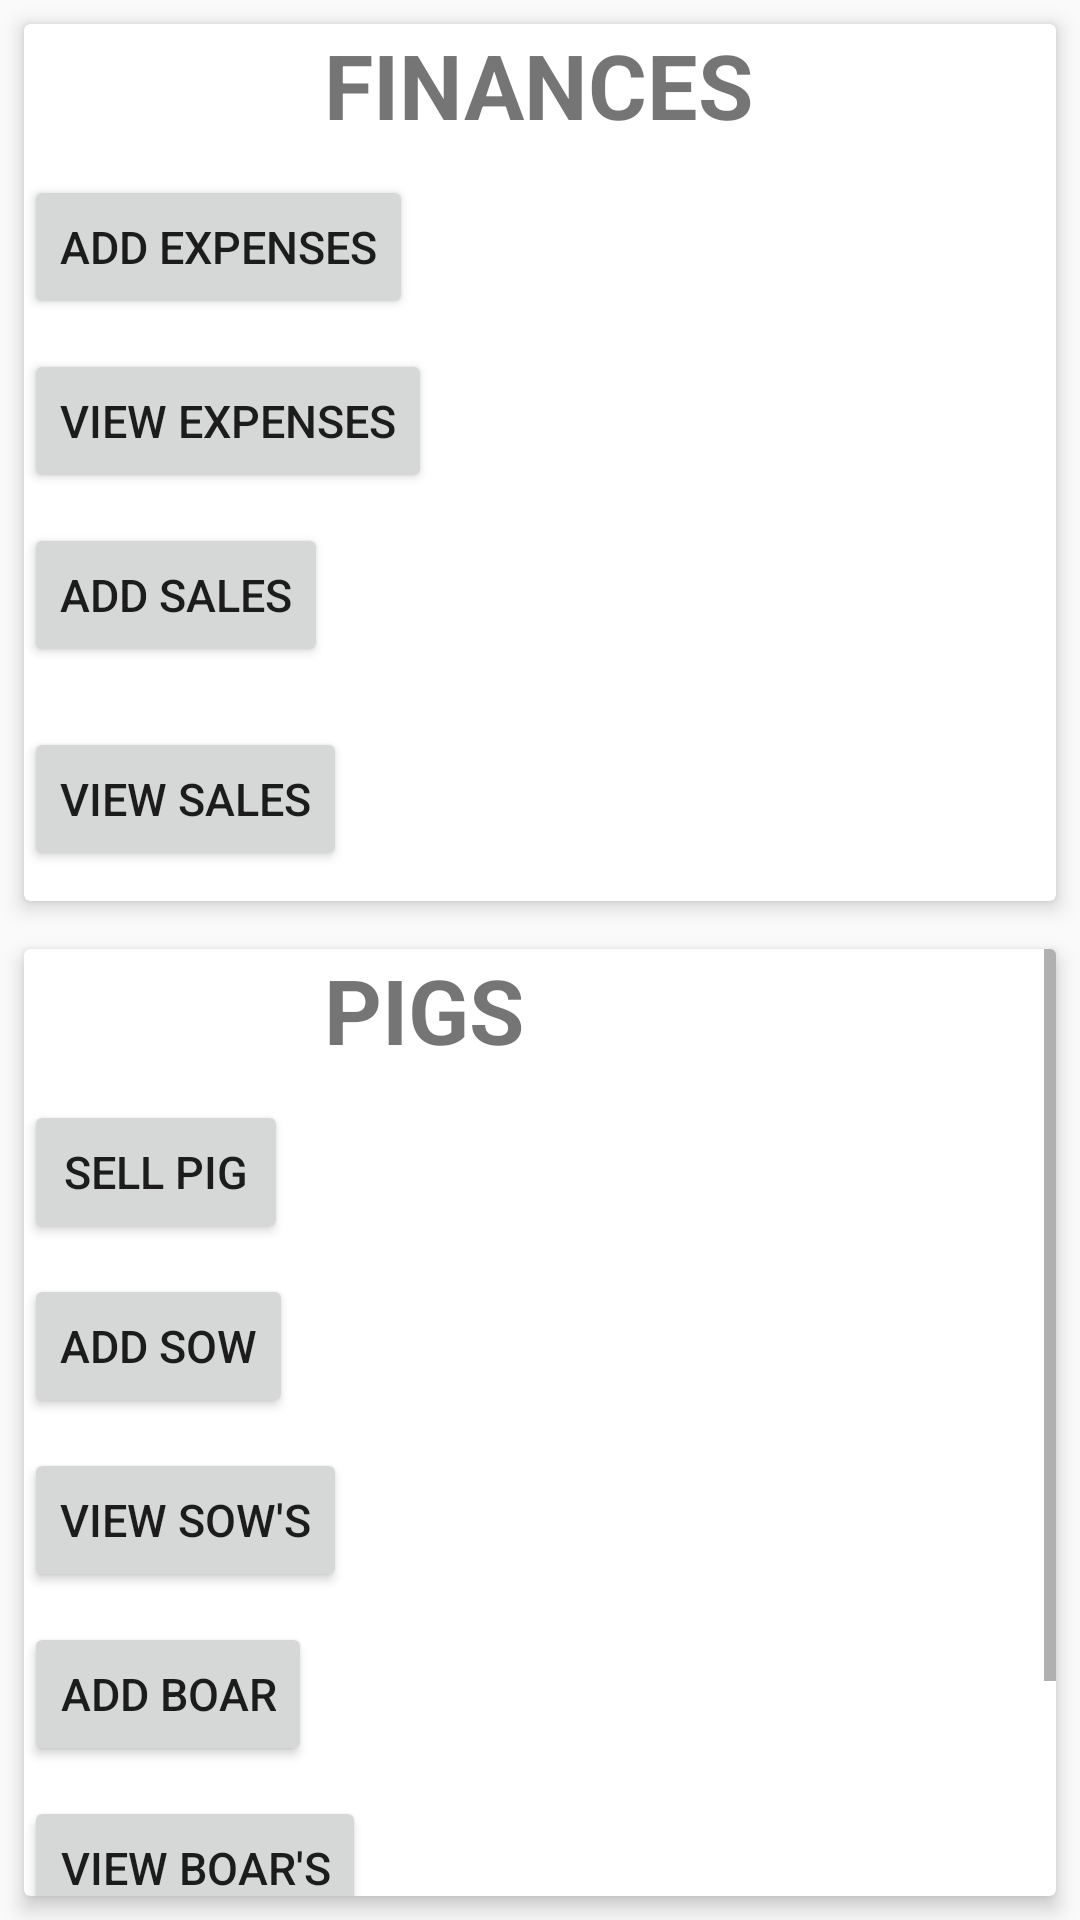

Layout XML and referenced resources for this Android screen:
<!-- AndroidManifest.xml: application theme AppTheme -->
<!-- res/layout/activity_admin.xml -->
<?xml version="1.0" encoding="utf-8"?>
<RelativeLayout xmlns:android="http://schemas.android.com/apk/res/android"
    xmlns:app="http://schemas.android.com/apk/res-auto"
    xmlns:tools="http://schemas.android.com/tools"
    android:layout_width="match_parent"
    android:layout_height="match_parent"
    tools:context=".activities.AdminActivity">
    <androidx.cardview.widget.CardView
        android:layout_width="match_parent"
        android:layout_height="wrap_content"
        android:orientation="vertical"
        app:cardElevation="4dp"
        android:layout_marginBottom="8dp"
        android:layout_marginRight="8dp"
        android:layout_marginLeft="8dp"
        android:layout_marginTop="8dp"
        android:id="@+id/cvfinance">
    <RelativeLayout
        android:layout_width="match_parent"
        android:layout_height="wrap_content"
        android:orientation="horizontal"
        android:id="@+id/layoutfinance">


        <TextView
            android:id="@+id/finance"
            android:layout_width="wrap_content"
            android:layout_height="wrap_content"
            android:layout_gravity="left"
            android:gravity="left"
            android:text="FINANCES"
            android:textColor="@color/Black"
            android:textSize="30sp"
            android:layout_marginStart="100dp"
            android:textStyle="bold"
            android:layout_marginLeft="100dp" />

    <Button
        android:layout_width="wrap_content"
        android:layout_height="wrap_content"
        android:text="ADD EXPENSES"
        android:layout_marginTop="10dp"
        android:textSize="15sp"
        android:id="@+id/addexpense"
        android:layout_below="@+id/finance"/>
        <Button
            android:layout_width="wrap_content"
            android:layout_height="wrap_content"
            android:text="VIEW EXPENSES"
            android:layout_marginTop="10dp"
            android:textSize="15sp"
            android:id="@+id/viewexpense"
            android:layout_below="@+id/addexpense"/>

        <Button
            android:layout_width="wrap_content"
            android:layout_height="wrap_content"
            android:text="ADD SALES"
            android:layout_marginTop="10dp"
            android:textSize="15sp"
            android:id="@+id/addsales"
            android:layout_marginBottom="10dp"
            android:layout_below="@+id/viewexpense"/>
        <Button
            android:layout_width="wrap_content"
            android:layout_height="wrap_content"
            android:text="VIEW SALES"
            android:layout_marginTop="10dp"
            android:textSize="15sp"
            android:id="@+id/viewsales"
            android:layout_marginBottom="10dp"
            android:layout_below="@+id/addsales"/>


    </RelativeLayout>
    </androidx.cardview.widget.CardView>
    <androidx.cardview.widget.CardView
        android:layout_width="match_parent"
        android:layout_height="wrap_content"
        android:orientation="vertical"
        app:cardElevation="4dp"
        android:layout_marginBottom="8dp"
        android:layout_marginRight="8dp"
        android:layout_marginLeft="8dp"
        android:layout_marginTop="8dp"
        android:id="@+id/cvpigs"
        android:layout_below="@id/cvfinance">
    <ScrollView
        android:layout_width="match_parent"
        android:layout_height="match_parent">
    <RelativeLayout
        android:layout_width="match_parent"
        android:layout_height="wrap_content"
        android:layout_below="@+id/layoutpigs"
        android:orientation="horizontal">

        <TextView
            android:id="@+id/PIGS"
            android:layout_width="wrap_content"
            android:layout_height="wrap_content"
            android:layout_gravity="center_vertical"
            android:gravity="center"
            android:text="PIGS"
            android:textSize="30sp"
            android:layout_marginLeft="100dp"
            android:textStyle="bold"
            android:textColor="@color/Black"
            android:layout_marginStart="100dp" />

        <Button
            android:layout_width="wrap_content"
            android:layout_height="wrap_content"
            android:text="SELL PIG"
            android:textSize="15sp"
            android:layout_marginTop="10dp"
            android:id="@+id/sellpig"
            android:layout_below="@+id/PIGS"/>
        <Button
            android:layout_width="wrap_content"
            android:layout_height="wrap_content"
            android:text="Add SOW"
            android:textSize="15sp"
            android:layout_marginTop="10dp"
            android:id="@+id/addsow"
            android:layout_below="@+id/sellpig"/>

        <Button
            android:layout_width="wrap_content"
            android:layout_height="wrap_content"
            android:text="VIEW SOW'S"
            android:textSize="15sp"
            android:layout_marginTop="10dp"
            android:id="@+id/viewsow"
            android:layout_below="@+id/addsow"/>

        <Button
            android:id="@+id/addboar"
            android:layout_width="wrap_content"
            android:layout_height="wrap_content"
            android:layout_marginTop="10dp"
            android:text="ADD BOAR"
            android:textSize="15sp"
            android:layout_below="@+id/viewsow"/>
        <Button
            android:layout_width="wrap_content"
            android:layout_height="wrap_content"
            android:text="VIEW BOAR'S"
            android:layout_marginTop="10dp"
            android:textSize="15sp"
            android:layout_marginBottom="10dp"
            android:id="@+id/viewboar"
            android:layout_below="@+id/addboar"/>
        <Button
            android:layout_width="wrap_content"
            android:layout_height="wrap_content"
            android:text="VIEW Pigs on sale"
            android:layout_marginTop="10dp"
            android:textSize="15sp"
            android:layout_marginBottom="10dp"
            android:id="@+id/pigsonsale"
            android:layout_below="@+id/viewboar"/>

    </RelativeLayout>
    </ScrollView>
    </androidx.cardview.widget.CardView>

</RelativeLayout>
<!-- resources referenced by this layout -->
<resources>
  <style name="AppTheme" parent="Base.Theme.AppCompat.Light.DarkActionBar">
          <item name="android:windowActionBar">false</item>
          
          <item name="colorPrimary">@color/colorPrimary</item>
          <item name="colorPrimaryDark">@color/colorPrimaryDark</item>
          <item name="colorAccent">@color/colorAccent</item>
      </style>
  <!-- not gathered from this repository: default colours our renderer supplied (Android Studio template values) -->
  <color name="colorPrimary">#FF6200EE</color>
  <color name="colorPrimaryDark">#FF3700B3</color>
  <color name="colorAccent">#FF03DAC5</color>
</resources>
